Run: headless pygame with SDL's dummy video driver; simulated clock (each Clock.tick advances the game by its frame time, no real sleeping); random seed 0; keys injected as events and as key.get_pressed() state; mouse plan: one left click at the window centre at the start of phase 2, then a move to the lower-right quarter at the start of phase 3.
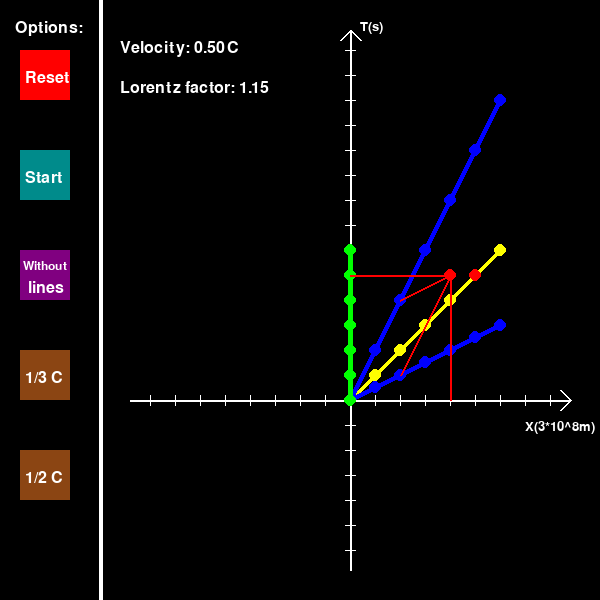
Frame 1 of 4 · flips 1–60 · no input
Frame 2 of 4 · flips 61–180 · clicked the window centre · tapped SPACE, RETURN · held RIGHT (→), D · screen unchanged from frame 1, image omitted
Frame 3 of 4 · flips 181–300 · moved the mouse to the lower-right quarter · held DOWN (↓), S · screen unchanged from frame 2, image omitted
Frame 4 of 4 · flips 301–420 · held LEFT (←), A, UP (↑), W · screen unchanged from frame 3, image omitted

The pygame program that drew these frames:

import pygame
from random import randint
#default settings
pygame.init()
win = pygame.display.set_mode((600,600))
pygame.display.set_caption("Special Relativity Simulation")
screenWidth = 600
screenHeight = 600
blue = (0,0,255)
green = (0,255,0)
darkCyan = (0,139,139)
seaGreen = (32,178,170)
red = (255,0,0)
tomato = (255,99,71)
purple = (128,0,128)
darkOrchid = (153,50,204)
brown = (139,69,19)
chocolate = (210,105,30)
yellow = (255,255,0)
white = (255,255,255)
black = (0,0,0)
myFont = pygame.font.SysFont("Ariel",24)
otherFont = pygame.font.SysFont("Ariel",18)
reset = myFont.render("Reset", 1, white)
sta = myFont.render("Start", 1, white)
withText = myFont.render("With",1,white)
withoutText = otherFont.render("Without", 1, white)
linesText = myFont.render("lines", 1, white)
third = myFont.render("1/3 C", 1, white)
half = myFont.render("1/2 C", 1, white)
options = myFont.render("Options:", 1, white)
t = 0
choice1 = 'with'
start = False
running = True
class Point:
    def __init__(self,x,y,type,velocity):
        self.x = x
        self.y = y
        self.type = type  #light=0, tPrime=1, xPrime=2, myPerspective=3, events=4
        self.velocity = velocity
        self.px = 350+25*self.x
        self.py = 400-25*self.y
        self.lorentz = 1/(1-velocity**2)**0.5
        self.finalDestinationX = self.lorentz * (self.x - self.velocity * self.y)
        self.finalDestinationY = self.lorentz * (self.y - self.velocity * self.x)
        self.vX = self.px - (350+25*self.finalDestinationX)
        self.vY = self.py - (400-25*self.finalDestinationY)
    def change(self,t):
            self.px = (350+25*self.x)-self.vX*t
            self.py = (400-25*self.y)-self.vY*t
    def getPx(self):
        return int(self.px)
    def getPy(self):
        return int(self.py)

##simulation parameters##
velocity = 0.5 #relativity to light also called beta
light = []
for i in range(0,7):
  light.append(Point(i,i,0,velocity)) #x and y cordinates and type
tPrime = []
for w in range(0,7):
    tPrime.append(Point(w,(1/velocity)*w,1,velocity))
xPrime = []
for y in range(0,7):
    xPrime.append(Point(y,velocity*y,2,velocity))
myPerspective = []
for x in range(0,7):
    myPerspective.append(Point(0,x,3,velocity))
events = []
events.append(Point(4,5,4,velocity)) #the simple example of event
for z in range(0,3):
    events.append(Point(randint(2,5),randint(2,5),4,velocity))

#Auxiliary operations#
def unit(pj,type):
    if type=='x':
        return (pj-350)*0.04
    if type=='y':
        return (400-pj)*0.04
def pixel(h,type):
    if type=='x':
        return 350+25*h
    if type=='y':
        return 400-25*h
def dashedLines(a,b,vel):
    m1 = 1/vel
    xD = (m1*(m1*a-b))/(m1**2-1)
    yD = m1*xD-m1*a+b
    xC = (b*m1-a)/(m1**2-1)
    yC = (1/m1)*xC-(1/m1)*a+b
    pygame.draw.line(win, red,(pixel(a,'x'),pixel(b,'y')),(pixel(xD,'x'),pixel(yD,'y')),2)
    pygame.draw.line(win, red, (pixel(a, 'x'), pixel(b, 'y')), (pixel(xC, 'x'), pixel(yC, 'y')), 2)
    pygame.draw.line(win, red, (pixel(a, 'x'), pixel(b, 'y')), (pixel(a, 'x'), pixel(0, 'y')), 2)
    pygame.draw.line(win, red, (pixel(a, 'x'), pixel(b, 'y')), (pixel(0, 'x'), pixel(b, 'y')), 2)
def movingLine(l):
    lentgh=len(l)
    if l[0].type==0:
        color=yellow
    if l[0].type==1 or l[0].type==2:
        color=blue
    if l[0].type==3:
        color=green
    for f in range(lentgh-1):
        pygame.draw.line(win, color, (l[f].getPx(),l[f].getPy()), (l[f+1].getPx(),l[f+1].getPy()), 5)
        f+=1
def coordinateSystem():
    pygame.draw.line(win, white, (100, 0),(100,screenHeight), 4)
    pygame.draw.line(win, white, (350, 30), (350, screenHeight-30), 2) #y axis
    pygame.draw.line(win, white, (100+30, 300+100), (screenWidth-30, 300+100), 2) #x axis
    pygame.draw.line(win, white, (350, 30), (360, 40), 2) # y axis arrow
    pygame.draw.line(win, white, (350, 30), (340, 40), 2) # |-|
    pygame.draw.line(win, white, (560, 410), (570, 400), 2) # x axis arrow
    pygame.draw.line(win, white, (560, 390), (570, 400), 2) # |-|
    myFont = pygame.font.SysFont("Ariel", 20)
    t = myFont.render("T(s)", 1, (255, 255, 255))
    win.blit(t, (360, 20))
    x = myFont.render("X(3*10^8m)", 1, (255, 255, 255))
    win.blit(x, (525, 420))
    px=150
    for i in range(1,18):
        pygame.draw.line(win, white, (px,405), (px,395),1)
        px+=25
    py=50
    for i in range(1,22):
        pygame.draw.line(win, white, (345,py), (355,py),1)
        py+=25

###main loop###
while running:
    pygame.time.delay(10)
    win.fill((0, 0, 0))
    for event in pygame.event.get():
        if event.type == pygame.QUIT:
            running = False
        if event.type == pygame.MOUSEBUTTONDOWN:
            mouse = pygame.mouse.get_pos()
            if (20 + 50 > mouse[0] > 20) and (50 + 50 > mouse[1] > 50):
                t = 0
                start = False
            if 20 + 50 > mouse[0] > 20 and 150 + 50 > mouse[1] > 150:
                start= True
            if 20 + 50 > mouse[0] > 20 and 250 + 50 > mouse[1] > 250:
                if choice1=='with':
                    choice1='without'
                else:
                    choice1='with'
            if 20 + 50 > mouse[0] > 20 and 350 + 50 > mouse[1] > 350:
                start = False
                t=0
                velocity = 1/3
                light.clear()
                tPrime.clear()
                xPrime.clear()
                myPerspective.clear()
                events.clear()
                for i in range(0, 7):
                    light.append(Point(i, i, 0, velocity))  # x and y cordinates and type
                for w in range(0, 5):
                    tPrime.append(Point(w, (1 / velocity) * w, 1, velocity))
                for y in range(0, 5):
                    xPrime.append(Point(y,velocity*y, 2, velocity))
                for x in range(0, 7):
                    myPerspective.append(Point(0, x, 3, velocity))
                events.append(Point(4, 4, 4, velocity))  # the simple example of event for specific velocity
                for z in range(0, 3):
                    events.append(Point(randint(2, 4), randint(2, 4), 4, velocity))
            if 20 + 50 > mouse[0] > 20 and 450 + 50 > mouse[1] > 450:
                start = False
                t=0
                velocity = 0.5
                light.clear()
                tPrime.clear()
                xPrime.clear()
                myPerspective.clear()
                events.clear()
                for i in range(0, 7):
                    light.append(Point(i, i, 0, velocity))  # x and y cordinates and type
                for w in range(0, 7):
                    tPrime.append(Point(w, (1 / velocity) * w, 1, velocity))
                for y in range(0, 7):
                    xPrime.append(Point(y,velocity*y, 2, velocity))
                for x in range(0, 7):
                    myPerspective.append(Point(0, x, 3, velocity))
                events.append(Point(4, 5, 4, velocity))  # the simple example of event for specific velocity
                for z in range(0, 3):
                    events.append(Point(randint(2, 4), randint(2, 4), 4, velocity))
    mouse = pygame.mouse.get_pos() #0 for x value 1 for y value
    if 20 + 50 > mouse[0] > 20 and 50 + 50 > mouse[1] > 50:
        pygame.draw.rect(win, tomato, (20, 50, 50, 50))
    else:
        pygame.draw.rect(win, red, (20, 50, 50, 50))
    if 20+50>mouse[0]>20 and 150+50>mouse[1]>150:
        pygame.draw.rect(win,seaGreen,(20,150,50,50))
    else:
        pygame.draw.rect(win, darkCyan, (20, 150, 50, 50))
    if 20+50>mouse[0]>20 and 250+50>mouse[1]>250:
        pygame.draw.rect(win,darkOrchid,(20,250,50,50))
    else:
        pygame.draw.rect(win, purple, (20, 250, 50, 50))
    if 20+50>mouse[0]>20 and 350+50>mouse[1]>350:
        pygame.draw.rect(win,chocolate,(20,350,50,50))
    else:
        pygame.draw.rect(win,brown,(20, 350, 50, 50))
    if 20+50>mouse[0]>20 and 450+50>mouse[1]>450:
        pygame.draw.rect(win,chocolate,(20,450,50,50))
    else:
        pygame.draw.rect(win,brown,(20, 450, 50, 50))
    if start:
        if t<1:
            t+=0.004
    if t<1:
        for i in range(len(light)):
            light[i].change(t)
        for i in range(len(tPrime)):
            tPrime[i].change(t)
        for i in range(len(xPrime)):
            xPrime[i].change(t)
        for i in range(len(myPerspective)):
            myPerspective[i].change(t)
        for i in range(len(events)):
            events[i].change(t)
    coordinateSystem()
    if choice1=='with':
        movingLine(light)
        movingLine(tPrime)
        movingLine(xPrime)
        movingLine(myPerspective)
    for i in range(len(light)):
        pygame.draw.circle(win, yellow, (int(light[i].getPx()), int(light[i].getPy())), 6)
    for i in range(len(events)):
        pygame.draw.circle(win, red, (events[i].getPx(), events[i].getPy()), 6)
    for i in range(len(tPrime)):
        pygame.draw.circle(win, blue, (tPrime[i].getPx(), tPrime[i].getPy()), 6)
    for i in range(len(xPrime)):
        pygame.draw.circle(win, blue, (xPrime[i].getPx(), xPrime[i].getPy()), 6)
    for i in range(len(myPerspective)):
        pygame.draw.circle(win, green, (myPerspective[i].getPx(), myPerspective[i].getPy()), 6)
    if t==0 and choice1=='with':
      dashedLines(events[0].x,events[0].y,velocity)
    if t >0.995 and choice1=='with':
      pygame.draw.line(win, red, (events[0].getPx(), events[0].getPy()), (pixel(0, 'x'), events[0].getPy()), 2)
      pygame.draw.line(win, red, (events[0].getPx(), events[0].getPy()), (events[0].getPx(), pixel(0,'y')), 2)
    win.blit(reset, (25, 70))
    win.blit(sta, (25, 170))
    if choice1=='with':
        win.blit(withoutText,(23,260))
    else:
        win.blit(withText, (27, 260))
    win.blit(linesText, (28, 280))
    win.blit(third,(25,370))
    win.blit(half,(25,470))
    lol = str(round(velocity,2))
    lorent = myFont.render(("Lorentz factor: %3.2f" % light[0].lorentz), 1, white)
    speed = myFont.render(("Velocity: %.2f" % velocity), 1, white)
    c = myFont.render(("C"), 1, white)
    win.blit(speed,(120,40))
    win.blit(c,(227,40))
    win.blit(lorent,(120, 80))
    win.blit(options,(15,20))
    pygame.display.update()
pygame.quit()
